The GitHub repository yashhashhrrreee/Peppermint-Identification-and-Classification-Model contains a labelled image folder "Data" with 3 categories: dried, fresh, spoiled. Examples follow, each with its label.

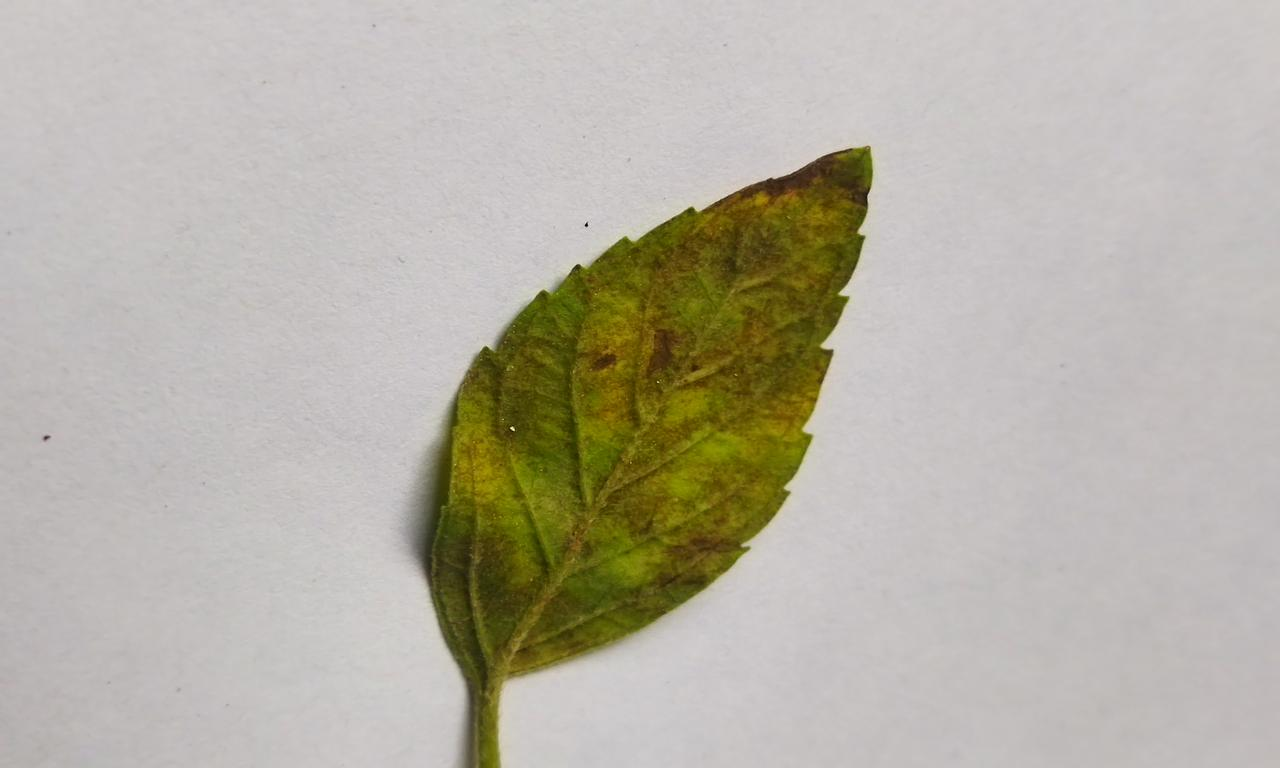
Label: spoiled

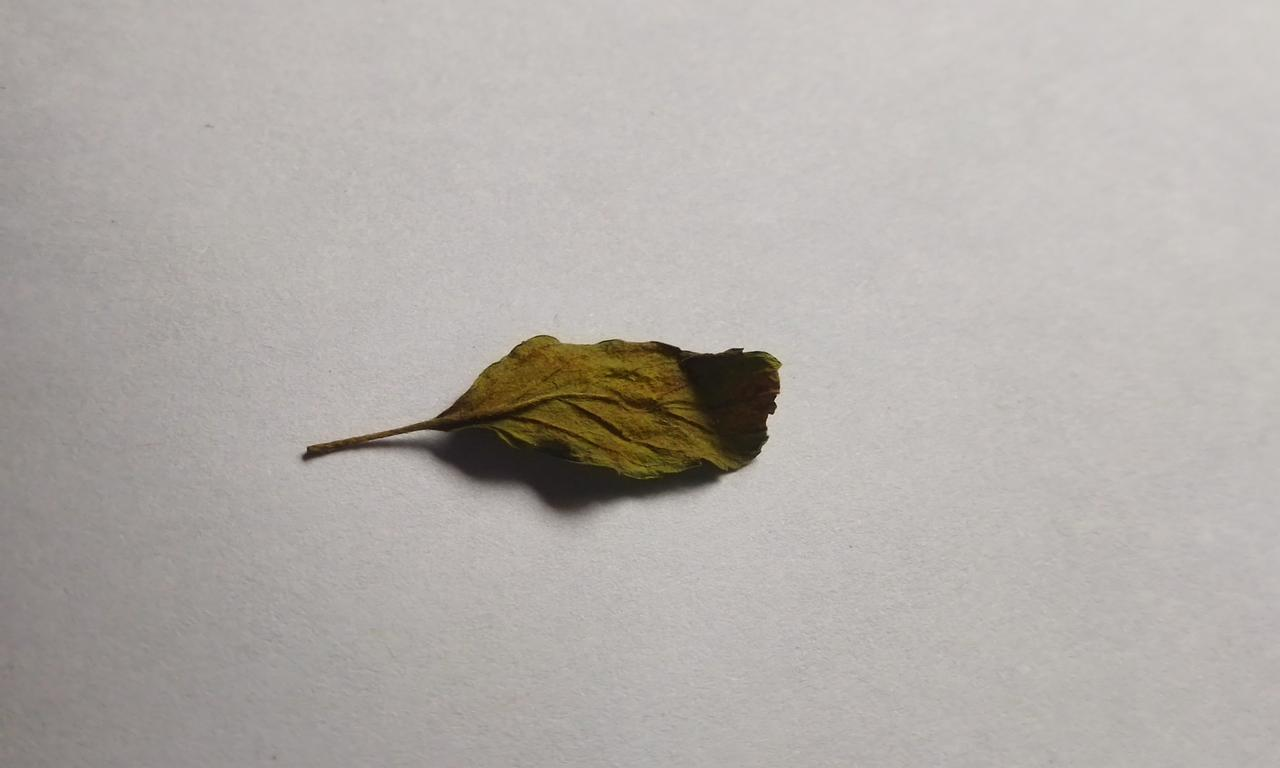
Label: spoiled

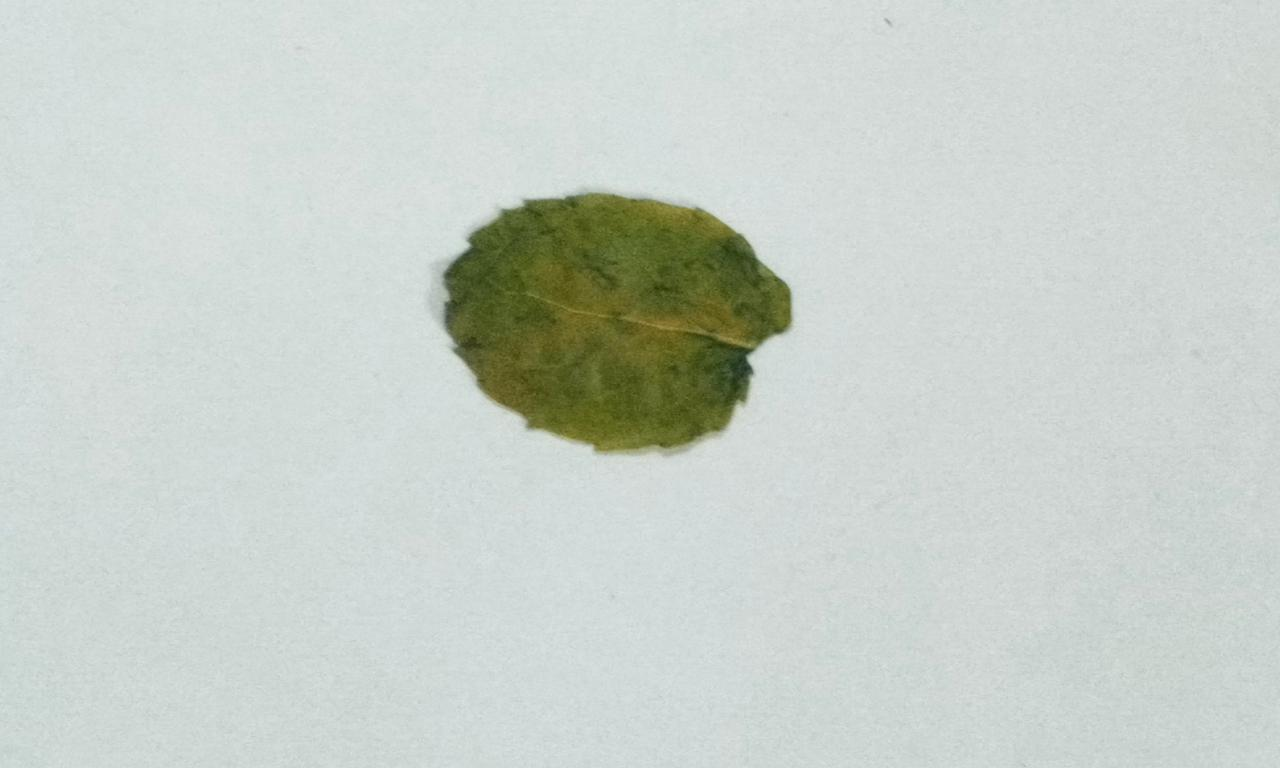
Label: dried

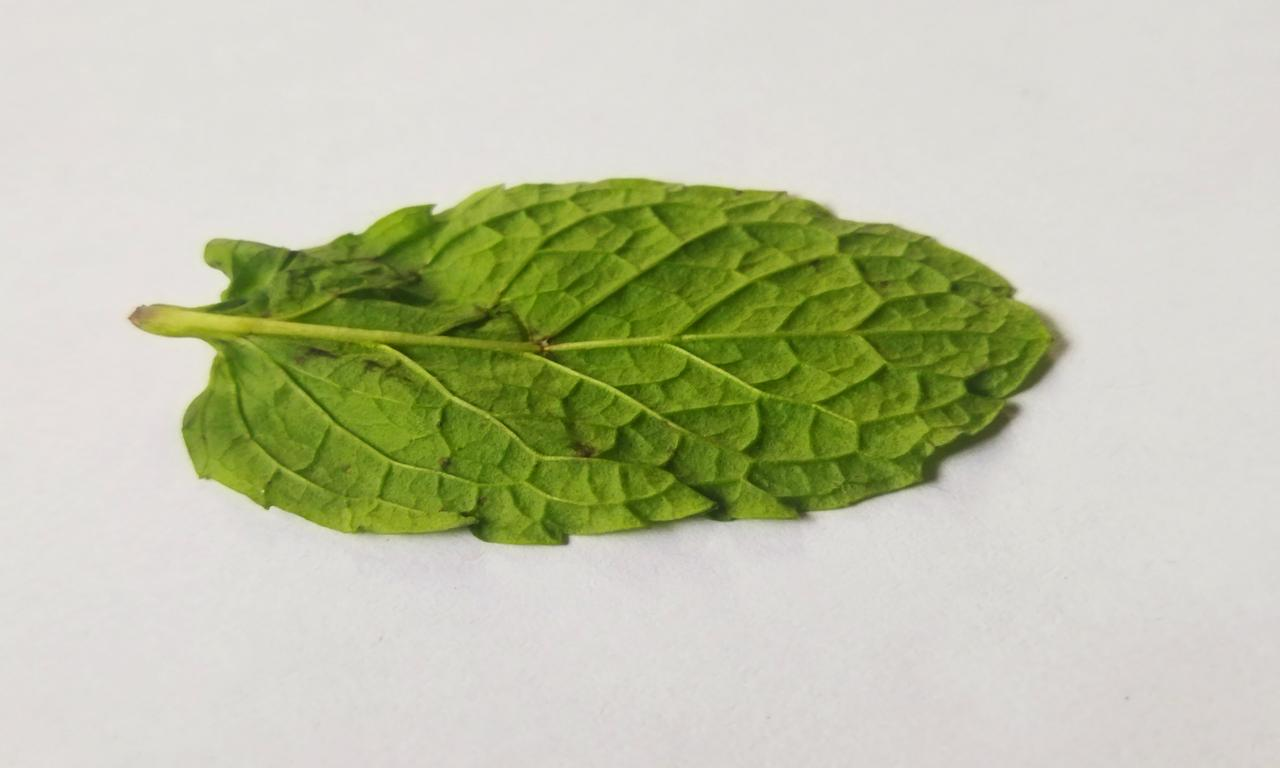
Label: fresh

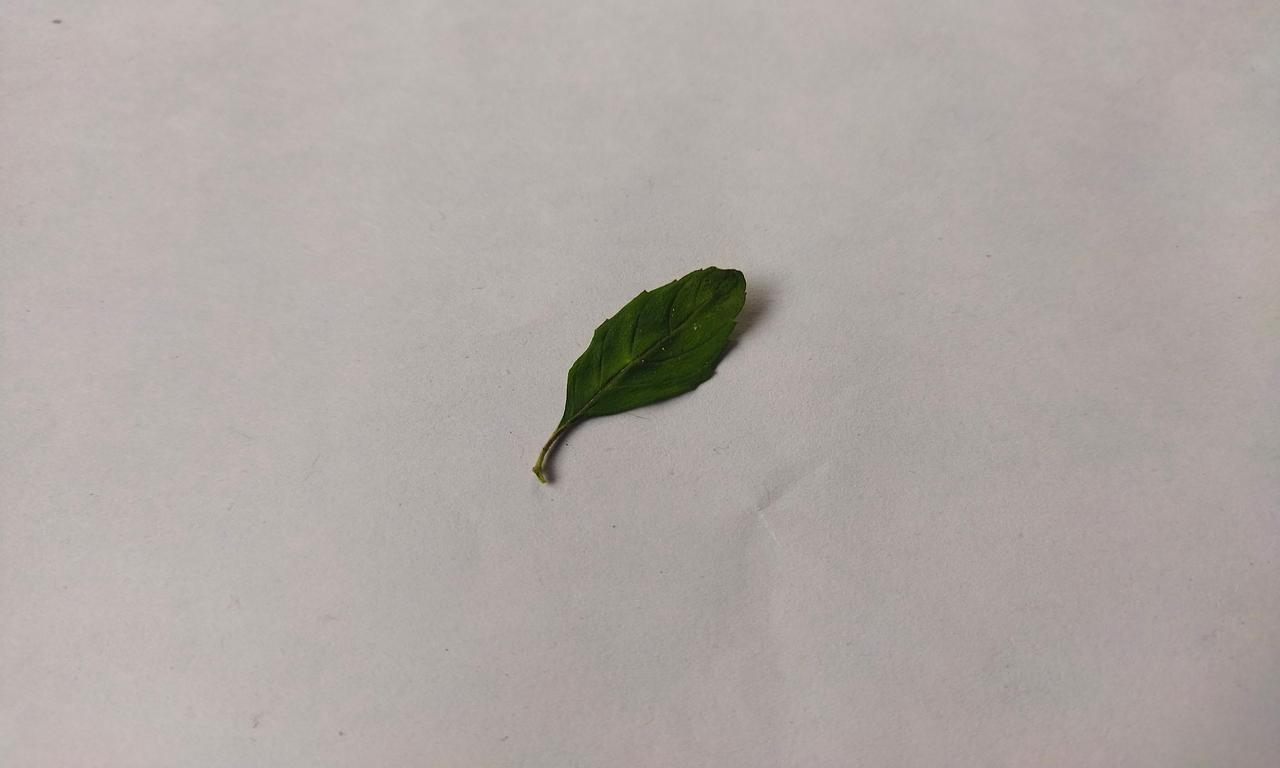
Label: fresh

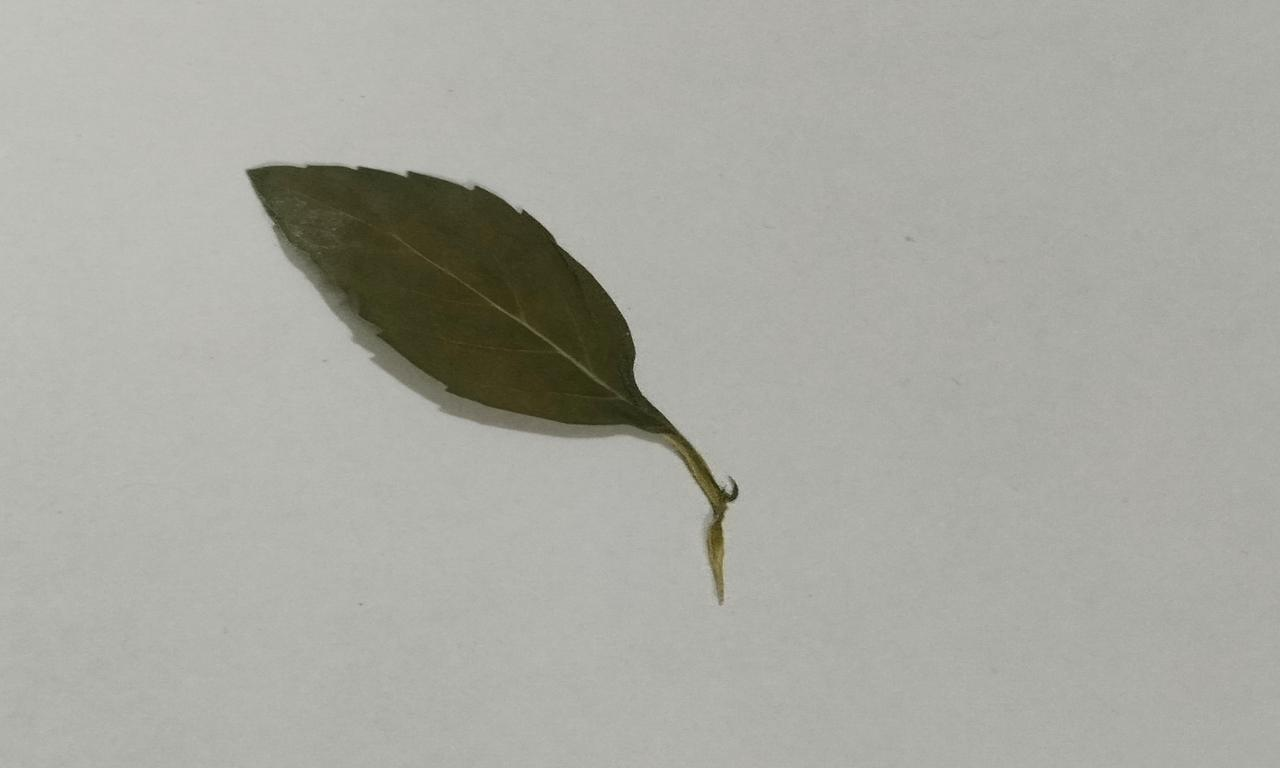
Label: dried
